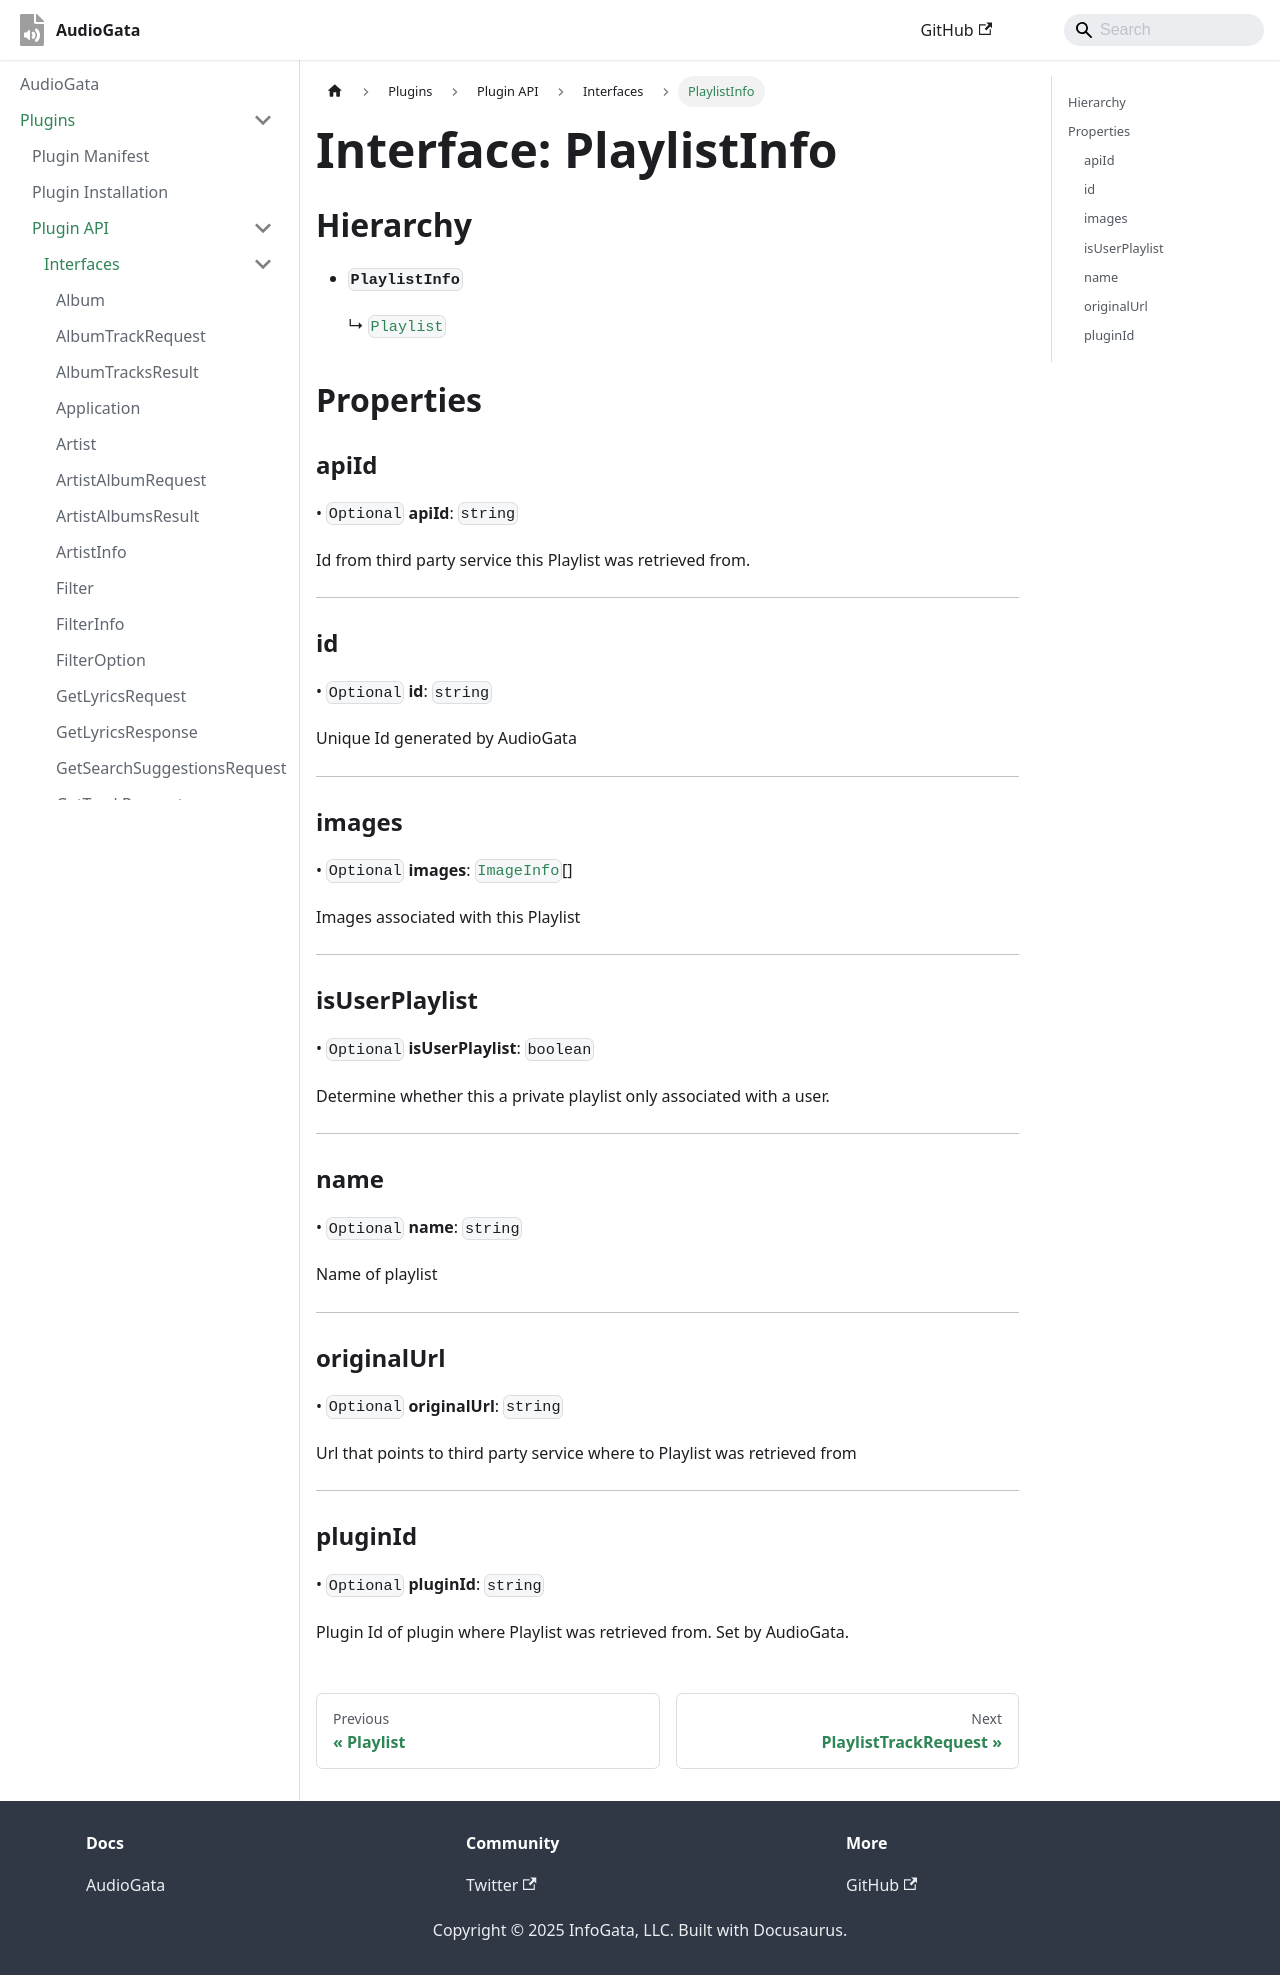

repository: InfoGata/audiogata-plugin-typings · page: plugins/api/interfaces/PlaylistInfo.html · generator: docusaurus

# Interface: PlaylistInfo

## Extended by

- [`Playlist`](Playlist.md)

## Properties

### apiId?

> `optional` **apiId**: `string`

Id from third party service this Playlist was retrieved from.

***

### id?

> `optional` **id**: `string`

Unique Id generated by AudioGata

***

### images?

> `optional` **images**: [`ImageInfo`](ImageInfo.md)[]

Images associated with this Playlist

***

### isUserPlaylist?

> `optional` **isUserPlaylist**: `boolean`

Determine whether this a private playlist only associated with a user.

***

### name?

> `optional` **name**: `string`

Name of playlist

***

### originalUrl?

> `optional` **originalUrl**: `string`

Url that points to third party service where to Playlist was retrieved from

***

### pluginId?

> `optional` **pluginId**: `string`

Plugin Id of plugin where Playlist was retrieved from. Set by AudioGata.
